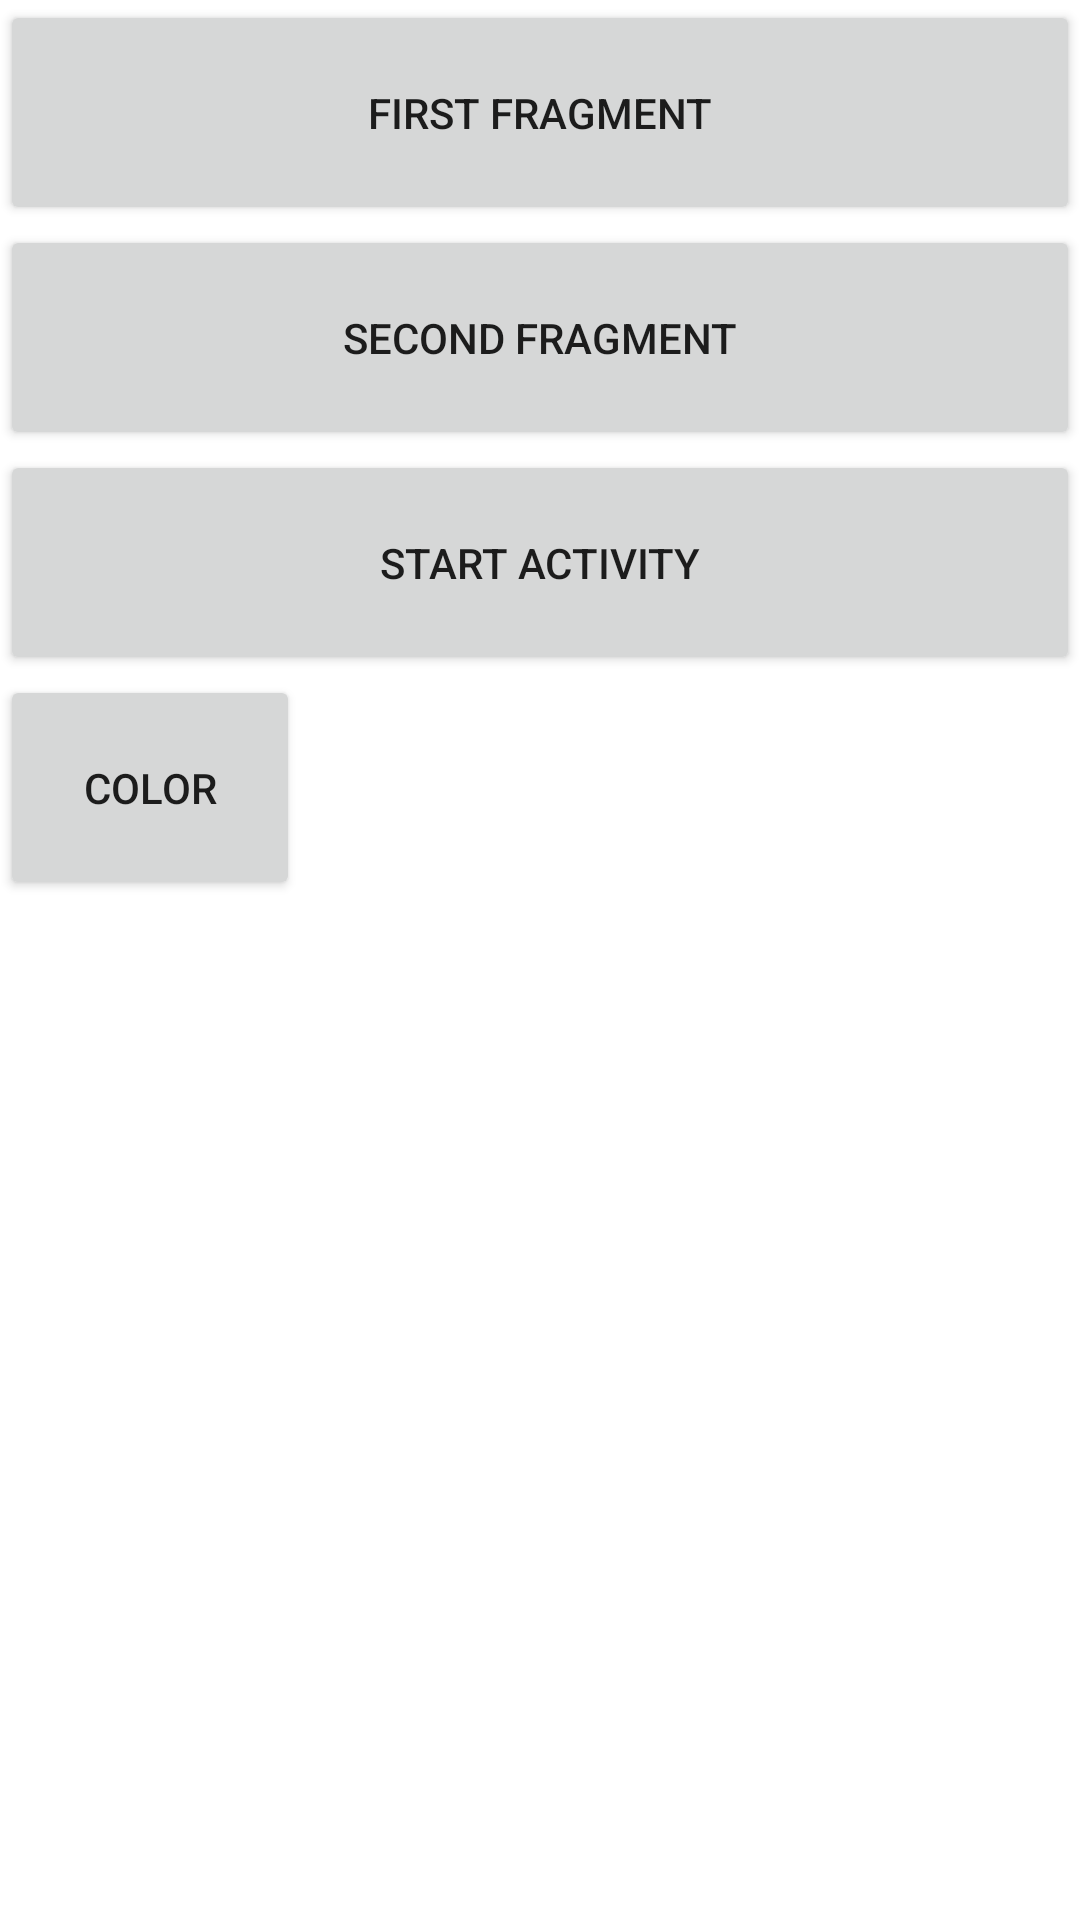

Write the Android layout XML for this screen, with the resource values it uses.
<!-- AndroidManifest.xml: application theme Theme.Fragments_test -->
<!-- res/layout/activity_main.xml -->
<?xml version="1.0" encoding="utf-8"?>
<LinearLayout xmlns:android="http://schemas.android.com/apk/res/android"
    xmlns:app="http://schemas.android.com/apk/res-auto"
    xmlns:tools="http://schemas.android.com/tools"
    android:layout_width="match_parent"
    android:layout_height="match_parent"
    android:orientation="vertical"
    tools:context=".MainActivity">

    <Button
        android:id="@+id/btnFragment1"
        android:layout_width="match_parent"
        android:layout_height="75dp"
        android:text="First fragment" />

    <Button
        android:id="@+id/btnFragment2"
        android:layout_width="match_parent"
        android:layout_height="75dp"
        android:text="Second fragment" />
    <Button
        android:id="@+id/btnStartActivity"
        android:layout_width="match_parent"
        android:layout_height="75dp"
        android:text="Start Activity" />

    <Button
        android:id="@+id/btnChangeColor"
        android:layout_width="100dp"
        android:layout_height="75dp"
        android:text="Color" />

    <FrameLayout
        android:id="@+id/flFragment"
        android:layout_width="match_parent"
        android:layout_height="match_parent"
        android:layout_marginTop="80dp" />

</LinearLayout>
<!-- resources referenced by this layout -->
<resources>
  <style name="Theme.Fragments_test" parent="Theme.MaterialComponents.DayNight.NoActionBar">
          <item name="android:windowContentTransitions">true</item>
          <item name="android:windowEnterTransition">@transition/explode</item>
          <item name="android:windowExitTransition">@transition/explode</item>
          
          <item name="colorPrimary">@color/purple_500</item>
          <item name="colorPrimaryVariant">@color/purple_700</item>
          <item name="colorOnPrimary">@color/white</item>
          
          <item name="colorSecondary">@color/teal_200</item>
          <item name="colorSecondaryVariant">@color/teal_700</item>
          <item name="colorOnSecondary">@color/black</item>
          
          <item name="android:statusBarColor" tools:targetApi="l">?attr/colorPrimaryVariant</item>
          
      </style>
  <color name="purple_500">#FF6200EE</color>
  <color name="purple_700">#FF3700B3</color>
  <color name="white">#FFFFFFFF</color>
  <color name="teal_200">#FF03DAC5</color>
  <color name="teal_700">#FF018786</color>
  <color name="black">#FF000000</color>
</resources>
